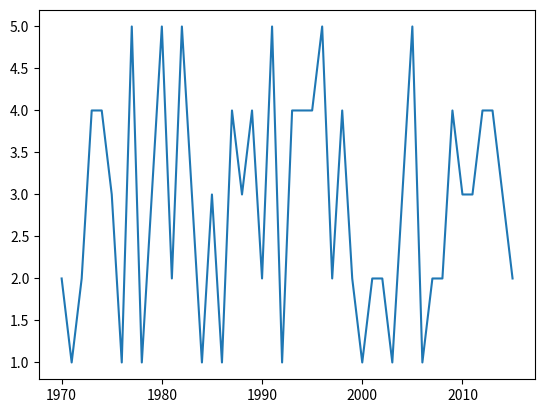

Write Python code to recreate this figure.
import matplotlib.pyplot as plt
import random

year = [i for i in range(1970, 2016)]
value = [random.randint(1, 5) for a in range(46)]

plt.plot(year, value)
plt.show()
